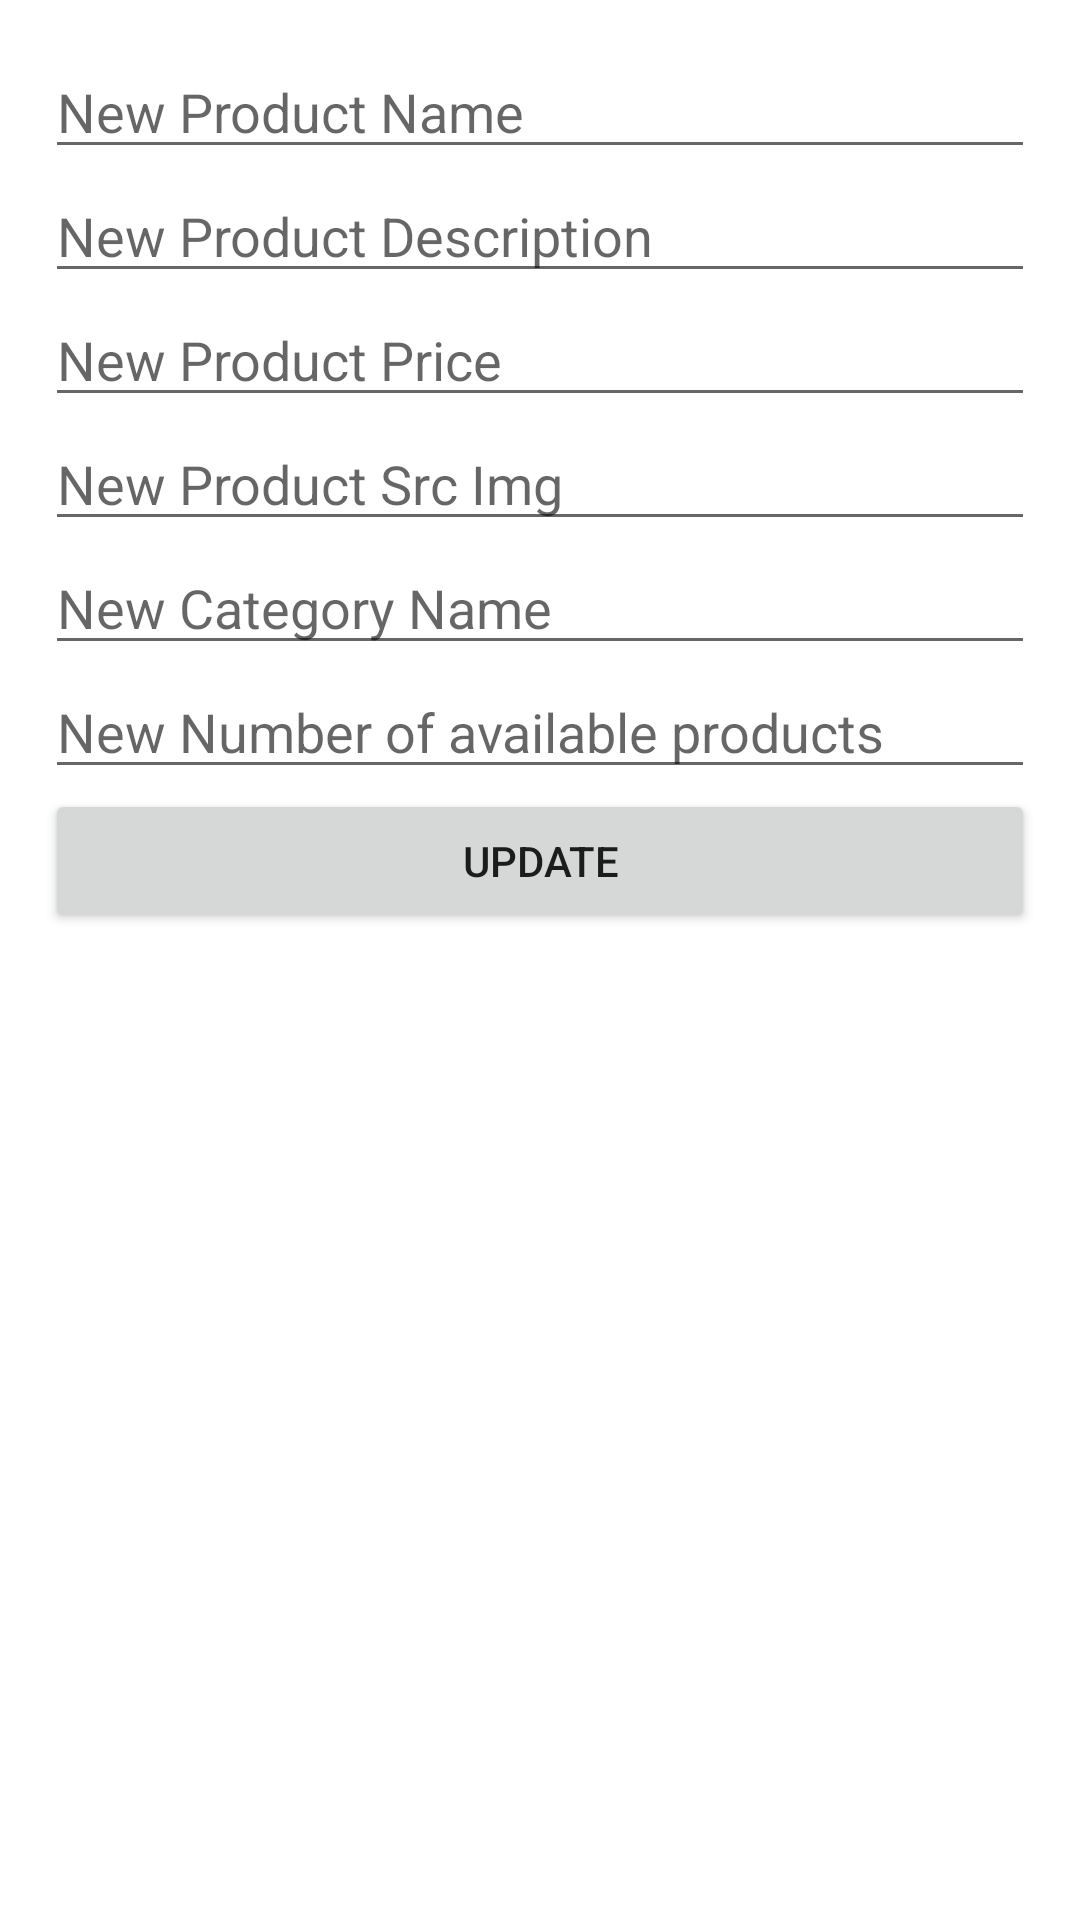

The Android layout XML behind this screen, and the referenced resources:
<!-- AndroidManifest.xml: application theme Theme.MobileComputingProject -->
<!-- res/layout/update_dialog.xml -->
<?xml version="1.0" encoding="utf-8"?>
<LinearLayout xmlns:android="http://schemas.android.com/apk/res/android"
    android:layout_width="match_parent"
    android:layout_height="match_parent"
    android:padding="15sp"
    android:orientation="vertical">

    <EditText
        android:id="@+id/nameofproduct"
        android:layout_width="match_parent"
        android:layout_height="wrap_content"
        android:ems="10"
        android:inputType="textPersonName"
        android:hint="New Product Name"
        />

    <EditText
        android:id="@+id/descofproduct"
        android:layout_width="match_parent"
        android:layout_height="wrap_content"
        android:ems="10"
        android:inputType="textMultiLine"
        android:hint="New Product Description" />

    <EditText
        android:id="@+id/priceofproduct"
        android:layout_width="match_parent"
        android:layout_height="wrap_content"
        android:ems="10"
        android:inputType="number"
        android:hint="New Product Price" />

    <EditText
        android:id="@+id/srcofproduct"
        android:layout_width="match_parent"
        android:layout_height="wrap_content"
        android:ems="10"
        android:inputType="text"
        android:hint="New Product Src Img" />
    <EditText
        android:id="@+id/catgofproduct"
        android:layout_width="match_parent"
        android:layout_height="wrap_content"
        android:ems="10"
        android:inputType="text"
        android:hint="New Category Name" />
    <EditText
        android:id="@+id/avaofproduct"
        android:layout_width="match_parent"
        android:layout_height="wrap_content"
        android:ems="10"
        android:inputType="text"
        android:hint="New Number of available products" />

    <Button
        android:id="@+id/updateofproduct"
        android:layout_width="match_parent"
        android:layout_height="wrap_content"
        android:text="update" />
</LinearLayout>
<!-- resources referenced by this layout -->
<resources>
  <style name="Theme.MobileComputingProject" parent="Theme.MaterialComponents.DayNight.DarkActionBar">
          
          <item name="colorPrimary">@color/secondry_color</item>
          <item name="colorPrimaryVariant">@color/main_color</item>
          <item name="colorOnPrimary">@color/white</item>
          
          <item name="colorSecondary">@color/teal_200</item>
          <item name="colorSecondaryVariant">@color/teal_700</item>
          <item name="colorOnSecondary">@color/black</item>
          
          <item name="android:statusBarColor">?attr/colorPrimaryVariant</item>
          
      </style>
  <color name="secondry_color">#006bff</color>
  <color name="main_color">#0059d4</color>
  <color name="white">#FFFFFFFF</color>
  <color name="teal_200">#FF03DAC5</color>
  <color name="teal_700">#FF018786</color>
  <color name="black">#FF000000</color>
</resources>
